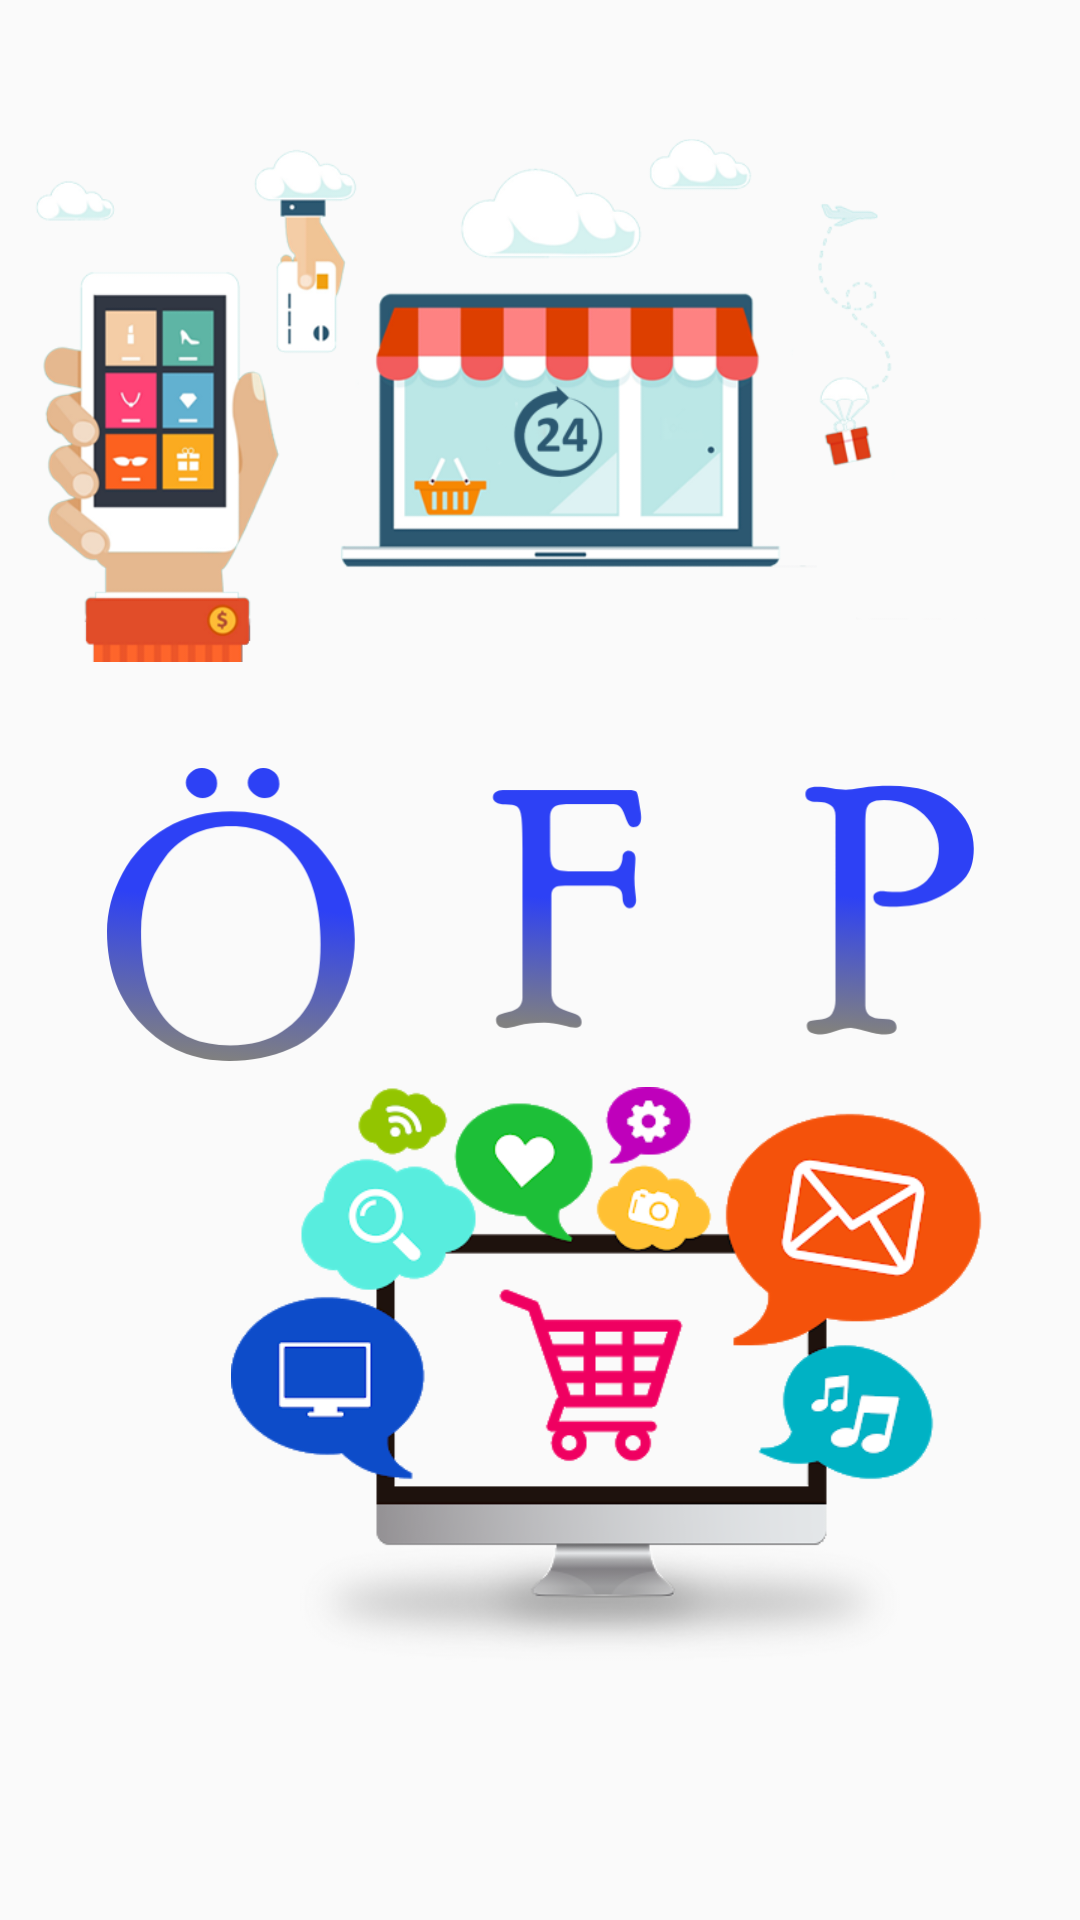

The Android layout XML behind this screen, and the referenced resources:
<!-- AndroidManifest.xml: application theme AppTheme -->
<!-- res/layout/activity_main.xml -->
<?xml version="1.0" encoding="utf-8"?>
<androidx.constraintlayout.widget.ConstraintLayout xmlns:android="http://schemas.android.com/apk/res/android"
    xmlns:app="http://schemas.android.com/apk/res-auto"
    xmlns:tools="http://schemas.android.com/tools"
    android:layout_width="match_parent"
    android:layout_height="match_parent"
    android:background="@drawable/background6"
    tools:context=".activity.MainActivity">

    <ImageView
        android:id="@+id/imgOfp"
        android:layout_width="289dp"
        android:layout_height="124dp"
        app:layout_constraintBottom_toBottomOf="parent"
        app:layout_constraintEnd_toEndOf="parent"
        app:layout_constraintStart_toStartOf="parent"
        app:layout_constraintTop_toTopOf="parent"
        app:layout_constraintVertical_bias="0.471"
        app:srcCompat="@drawable/img_ofp" />

    <ImageView
        android:id="@+id/imgResim1"
        android:layout_width="321dp"
        android:layout_height="235dp"
        android:layout_marginTop="16dp"
        app:layout_constraintEnd_toEndOf="parent"
        app:layout_constraintHorizontal_bias="0.24"
        app:layout_constraintStart_toStartOf="parent"
        app:layout_constraintTop_toTopOf="parent"
        app:srcCompat="@drawable/logo1" />

    <ImageView
        android:id="@+id/imgResim2"
        android:layout_width="wrap_content"
        android:layout_height="wrap_content"
        android:layout_marginEnd="27dp"
        android:layout_marginBottom="86dp"
        app:layout_constraintBottom_toBottomOf="parent"
        app:layout_constraintEnd_toEndOf="parent"
        app:srcCompat="@drawable/logo" />
</androidx.constraintlayout.widget.ConstraintLayout>
<!-- resources referenced by this layout -->
<resources>
  <!-- drawable img_ofp: png bitmap (drawable-hdpi, 14421 bytes) -->
  <!-- drawable logo: png bitmap (drawable-xhdpi, 64798 bytes) -->
  <!-- drawable logo1: png bitmap (drawable-xhdpi, 108035 bytes) -->
  <style name="AppTheme" parent="Theme.AppCompat.Light.DarkActionBar">
          
          <item name="colorPrimary">@color/colorPrimary</item>
          <item name="colorPrimaryDark">@color/colorPrimaryDark</item>
          <item name="colorAccent">@color/colorAccent</item>
  
          <item name="windowNoTitle">true</item>
          <item name="windowActionBar">false</item>
          <item name="android:windowFullscreen">true</item>
      </style>
  <color name="colorPrimary">#6200EE</color>
  <color name="colorPrimaryDark">#3700B3</color>
  <color name="colorAccent">#03DAC5</color>
</resources>
